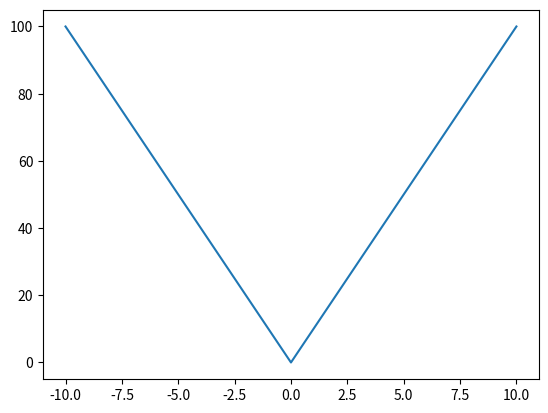

Write the Python code that produced this figure.
import numpy as np
import matplotlib.pyplot as plt

x = np.linspace(-10,10,3)
def f(x):
    return x**2

plt.plot(x,f(x)) 